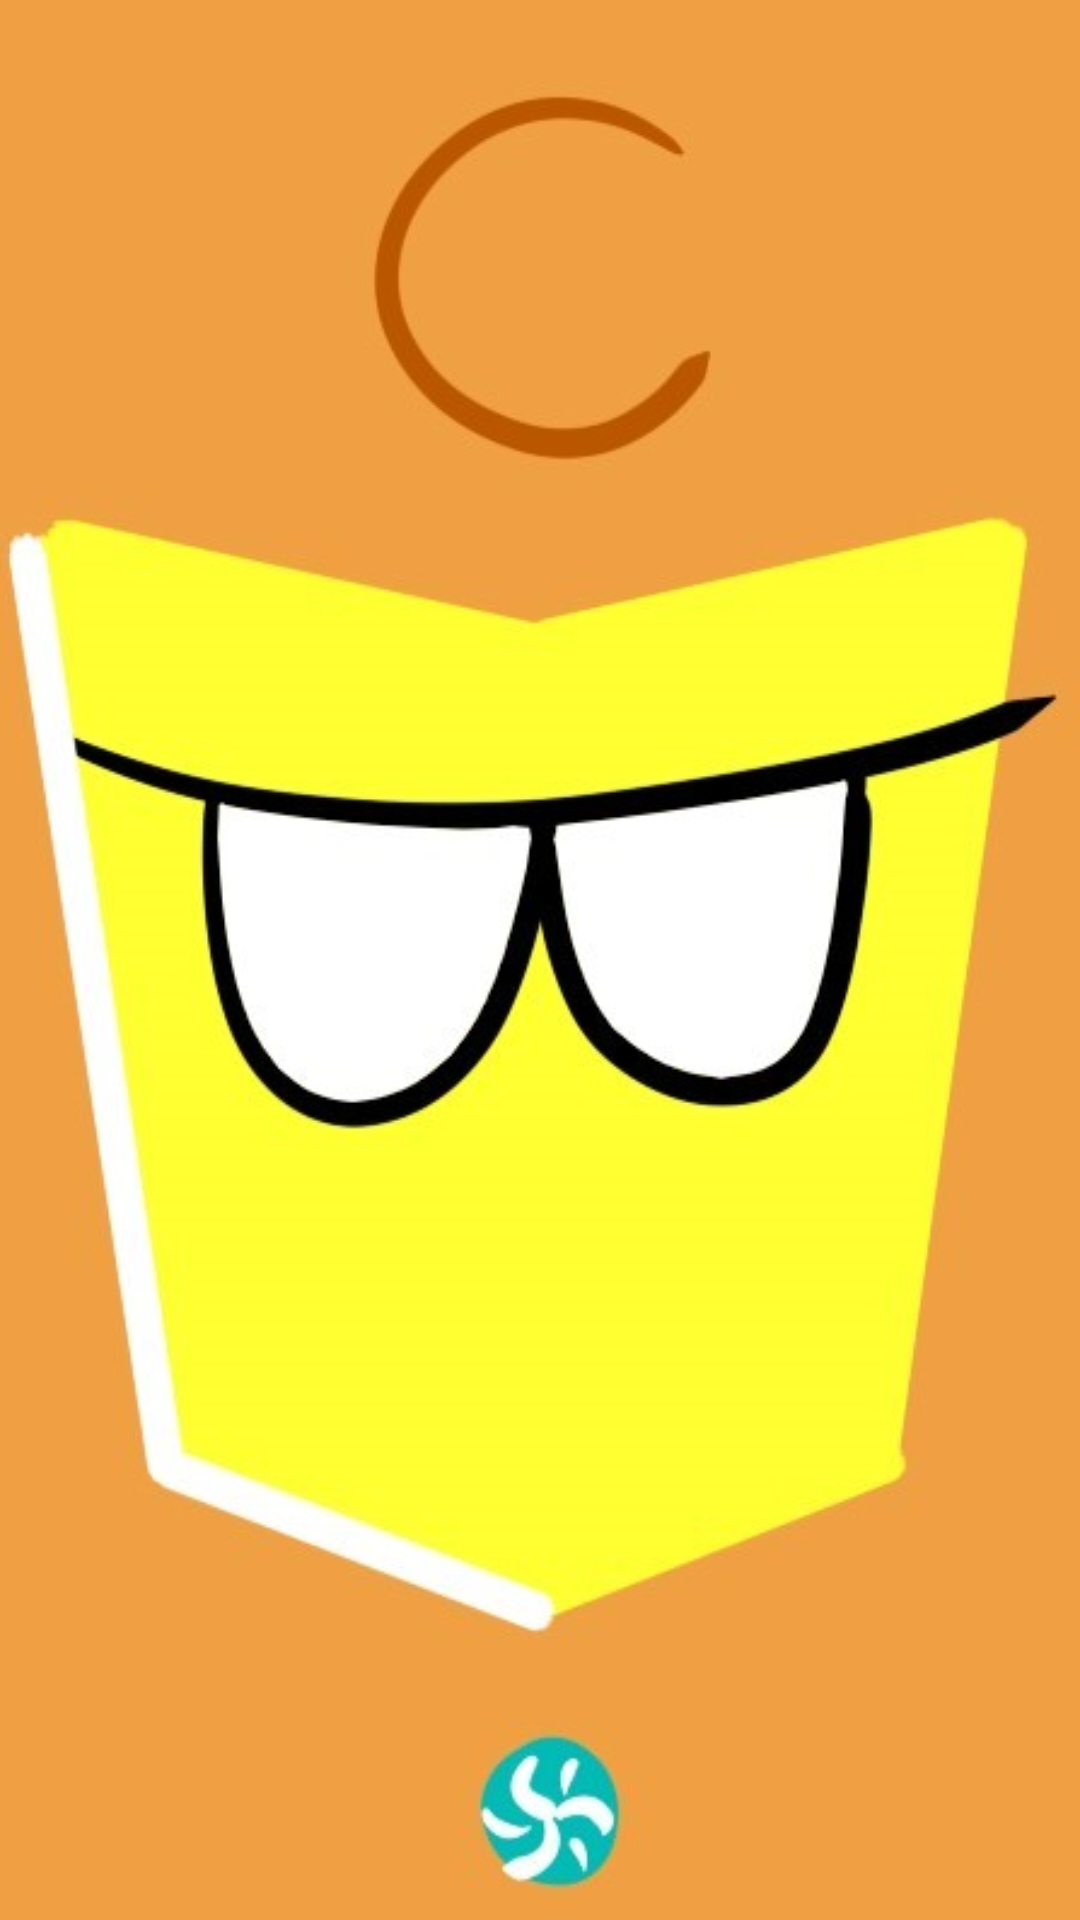

Layout XML and referenced resources for this Android screen:
<!-- AndroidManifest.xml: application theme AppTheme -->
<!-- res/layout/taskb.xml -->
<LinearLayout 
    xmlns:android="http://schemas.android.com/apk/res/android"
    xmlns:tools="http://schemas.android.com/tools"
    android:layout_width="match_parent"
    android:layout_height="match_parent"
    android:orientation="vertical"
    android:background="@drawable/bg_tabb"
    tools:context="${relativePackage}.${activityClass}" >


    <GridView
    android:id="@+id/grid"
    android:layout_width="match_parent"
    android:layout_height="wrap_content"
    android:columnWidth="96dp"
    android:gravity="center"
    android:horizontalSpacing="5dp"
    android:numColumns="3"
    android:stretchMode="spacingWidthUniform"
    android:verticalSpacing="5dp" />
</LinearLayout>
<!-- resources referenced by this layout -->
<resources>
  <!-- drawable bg_tabb: png bitmap (drawable-mdpi, 155114 bytes) -->
  <style name="AppTheme" parent="AppBaseTheme">
           <item name="android:windowNoTitle">true</item>
          
      </style>
  <style name="AppBaseTheme">
          
      </style>
</resources>
